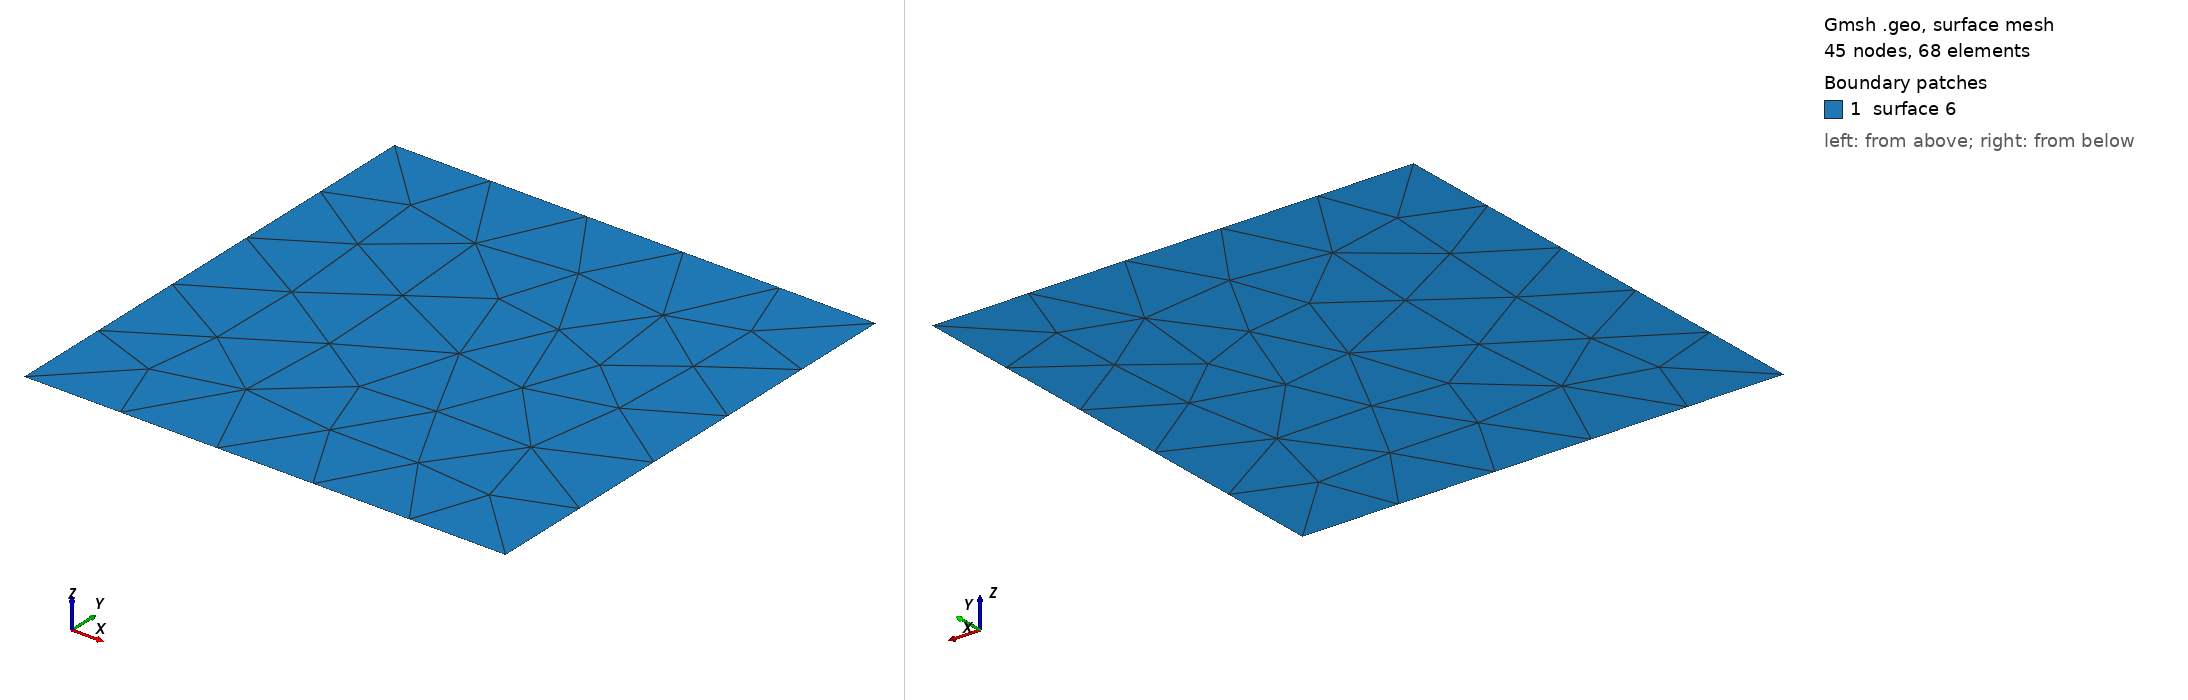

Gmsh geometry script, surface-meshed: 45 nodes, 68 surface elements. Boundary patches (legend numbers): 1 surface 6. Left view from above one corner, right view from below the opposite corner. The script declares no physical surfaces, so the legend lists its geometric surfaces. The drawing asked Gmsh for element sizes between 1% and 20% of the model's largest extent; the script's own settings can give other sizes.

=== square_Nnull_23tria.geo (drawn) ===
/*********************************************************************
 *
 *  Gmsh tutorial 1
 *
 *  Variables, elementary entities (points, lines, surfaces), physical
 *  entities (points, lines, surfaces)
 *
 *********************************************************************/

// The simplest construction in Gmsh's scripting language is the
// `affectation'. The following command defines a new variable `lc':

lc = 2.5e-1;
y0 = 0;
y1 = 1;
x0 = -1/2;
x1 = 1/2;


// This variable can then be used in the definition of Gmsh's simplest
// `elementary entity', a `Point'. A Point is defined by a list of
// four numbers: three coordinates (X, Y and Z), and a characteristic
// length (lc) that sets the target element size at the point:

Point(1) = {x0, y0, 0, lc};

// The distribution of the mesh element sizes is then obtained by
// interpolation of these characteristic lengths throughout the
// geometry. Another method to specify characteristic lengths is to
// use a background mesh (see `t7.geo' and `bgmesh.pos').

// We can then define some additional points as well as our first
// curve.  Curves are Gmsh's second type of elementery entities, and,
// amongst curves, straight lines are the simplest. A straight line is
// defined by a list of point numbers. In the commands below, for
// example, the line 1 starts at point 1 and ends at point 2:

Point(2) = {x1, y0,  0, lc} ;
Point(3) = {x1, y1, 0, lc} ;
Point(4) = {x0, y1, 0, lc} ;

Line(1) = {1,2} ;
Line(2) = {3,2} ;
Line(3) = {3,4} ;
Line(4) = {4,1} ;

// The third elementary entity is the surface. In order to define a
// simple rectangular surface from the four lines defined above, a
// line loop has first to be defined. A line loop is a list of
// connected lines, a sign being associated with each line (depending
// on the orientation of the line):

Line Loop(5) = {4,1,-2,3} ;

// We can then define the surface as a list of line loops (only one
// here, since there are no holes--see `t4.geo'):

Plane Surface(6) = {5} ;

// At this level, Gmsh knows everything to display the rectangular
// surface 6 and to mesh it. An optional step is needed if we want to
// associate specific region numbers to the various elements in the
// mesh (e.g. to the line segments discretizing lines 1 to 4 or to the
// triangles discretizing surface 6). This is achieved by the
// definition of `physical entities'. Physical entities will group
// elements belonging to several elementary entities by giving them a
// common number (a region number).

// We can for example group the points 1 and 2 into the physical
// entity 1:

// Physical Point(1) = {1,2} ;

// Consequently, two punctual elements will be saved in the output
// mesh file, both with the region number 1. The mechanism is
// identical for line or surface elements:

// MyLine = 99;
// Physical Line(MyLine) = {1,2,4} ;

// Physical Surface("My fancy surface label") = {6} ;

// All the line elements created during the meshing of lines 1, 2 and
// 4 will be saved in the output mesh file with the region number 99;
// and all the triangular elements resulting from the discretization
// of surface 6 will be given an automatic region number (100,
// associated with the label "My fancy surface label").

// Note that if no physical entities are defined, then all the
// elements in the mesh will be saved "as is", with their default
// orientation.
